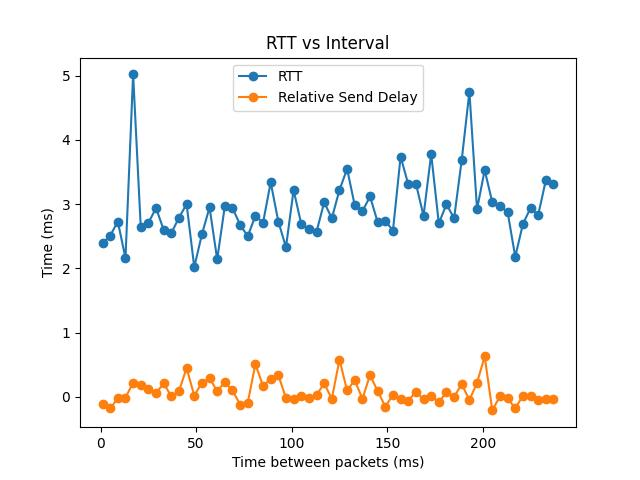

The data file committed next to this chart (first rows):
gap_ms, avg_rtt_ms, avg_send_delay, mcu_clk_offset
1, 2.39, -0.11, 196784523
5, 2.51, -0.18, 196784523
9, 2.73, -0.02, 196784523
13, 2.16, -0.01, 196784523
17, 5.02, 0.22, 196784523
21, 2.64, 0.19, 196784523
25, 2.71, 0.12, 196784523
29, 2.94, 0.06, 196784523
33, 2.60, 0.21, 196784523
37, 2.55, 0.01, 196784523
41, 2.79, 0.09, 196784523
45, 3.00, 0.45, 196784523
49, 2.02, 0.02, 196784523
53, 2.53, 0.22, 196784523
57, 2.95, 0.29, 196784523
61, 2.14, 0.09, 196784523
65, 2.97, 0.23, 196784523
69, 2.94, 0.10, 196784523
73, 2.68, -0.12, 196784523
77, 2.50, -0.09, 196784523
81, 2.82, 0.51, 196784523
85, 2.71, 0.17, 196784523
89, 3.34, 0.28, 196784523
93, 2.73, 0.34, 196784523
97, 2.33, -0.02, 196784523
101, 3.22, -0.03, 196784524
105, 2.69, 0.01, 196784524
109, 2.61, -0.02, 196784524
113, 2.57, 0.03, 196784524
117, 3.03, 0.21, 196784524
121, 2.78, -0.03, 196784524
125, 3.22, 0.58, 196784524
129, 3.55, 0.10, 196784524
133, 2.98, 0.26, 196784524
137, 2.89, -0.03, 196784524
141, 3.12, 0.34, 196784524
145, 2.72, 0.09, 196784524
149, 2.74, -0.15, 196784524
153, 2.59, 0.03, 196784524
157, 3.74, -0.03, 196784524
161, 3.31, -0.06, 196784524
165, 3.32, 0.08, 196784524
169, 2.82, -0.04, 196784525
173, 3.78, 0.01, 196784525
177, 2.70, -0.08, 196784525
181, 3.00, 0.07, 196784525
185, 2.78, -0.00, 196784525
189, 3.69, 0.20, 196784525
193, 4.75, -0.05, 196784525
197, 2.92, 0.22, 196784525
201, 3.53, 0.63, 196784525
205, 3.03, -0.21, 196784525
209, 2.97, 0.01, 196784525
213, 2.88, -0.02, 196784525
217, 2.18, -0.18, 196784525
221, 2.69, 0.02, 196784526
225, 2.94, 0.02, 196784526
229, 2.83, -0.05, 196784526
233, 3.37, -0.03, 196784526
237, 3.31, -0.04, 196784526
